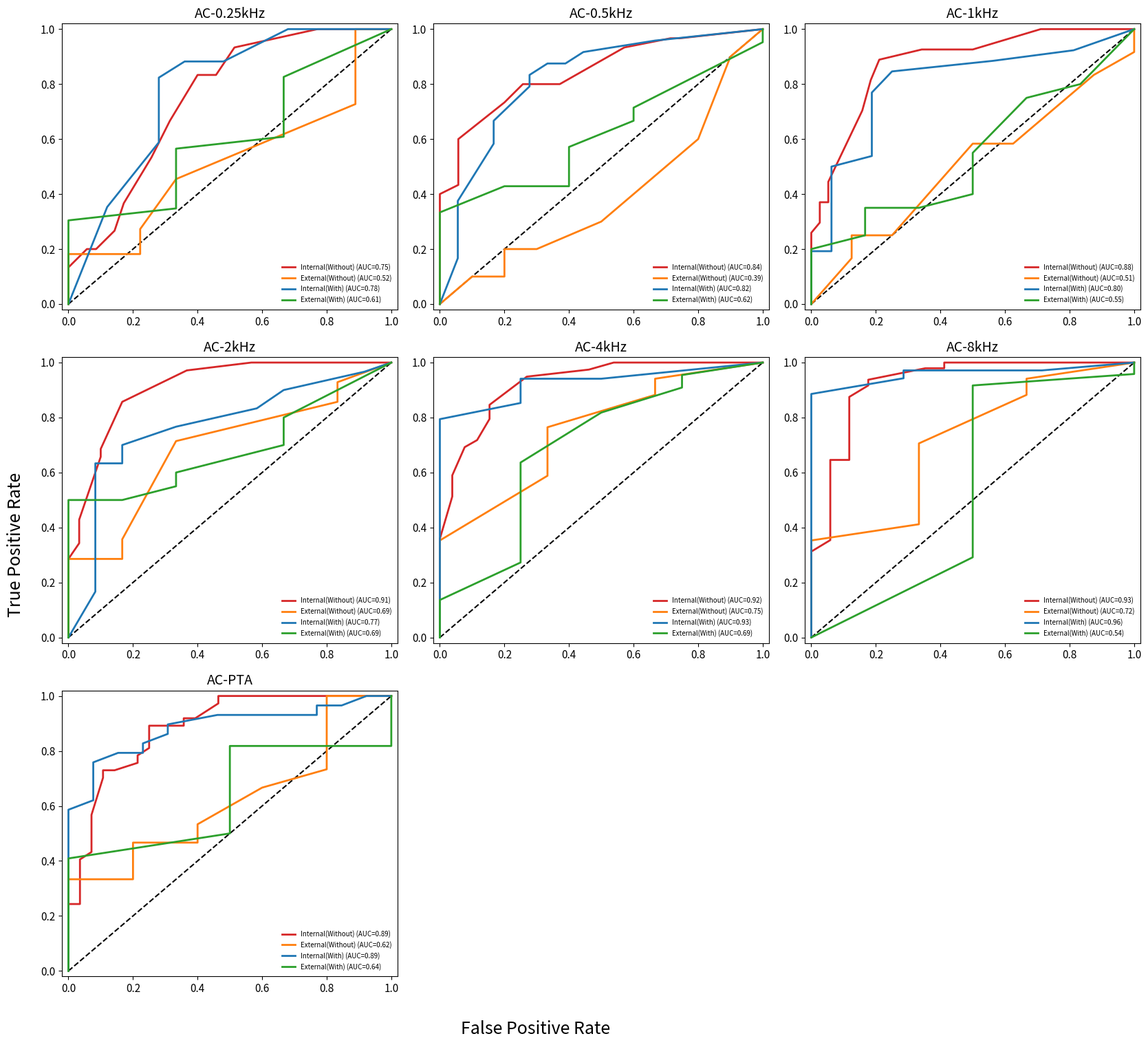

Generate this figure with matplotlib:
import matplotlib.pyplot as plt
import numpy as np

# --- 辅助函数：自动解析您粘贴的数据 ---
def parse_roc_data(data_string):
    fpr_list = []
    tpr_list = []
    for line in data_string.strip().splitlines():
        try:
            fpr, tpr = map(float, line.split(','))
            fpr_list.append(fpr)
            tpr_list.append(tpr)
        except ValueError:
            continue
    return {'fpr': fpr_list, 'tpr': tpr_list}

# -------------------------------------------------------------------
# --- ↓↓↓ 您唯一需要编辑的区域：直接在此处粘贴您的数据 ↓↓↓ ---
# -------------------------------------------------------------------

# 为每个队列和频率定义一个多行字符串。
# 只需将您的表格数据粘贴到三重引号之间。

# --- Internal Validation (No Implant) Data ---
iv_ni_025_data = """
0,0
0,0.1
0,0.133333333
0.057142857,0.2
0.085714286,0.2
0.142857143,0.266666667
0.171428571,0.366666667
0.257142857,0.533333333
0.314285714,0.666666667
0.4,0.833333333
0.457142857,0.833333333
0.514285714,0.933333333
0.771428571,1
1,1
"""
iv_ni_05_data = """
0,0
0,0.133333333
0,0.233333333
0,0.333333333
0,0.4
0.057142857,0.433333333
0.057142857,0.6
0.2,0.733333333
0.257142857,0.8
0.342857143,0.8
0.371428571,0.8
0.571428571,0.933333333
0.714285714,0.966666667
0.742857143,0.966666667
1,1
"""
iv_ni_1k_data="""
0,0
0,0.148148148
0,0.222222222
0,0.259259259
0.026315789,0.296296296
0.026315789,0.37037037
0.052631579,0.37037037
0.052631579,0.444444444
0.157894737,0.703703704
0.184210526,0.814814815
0.210526316,0.888888889
0.342105263,0.925925926
0.5,0.925925926
0.710526316,1
0.736842105,1
0.947368421,1
1,1
"""
iv_ni_2k_data="""
0,0
0,0.142857143
0,0.2
0,0.285714286
0.033333333,0.342857143
0.033333333,0.428571429
0.1,0.657142857
0.1,0.685714286
0.166666667,0.857142857
0.366666667,0.971428571
0.566666667,1
0.7,1
1,1
"""
iv_ni_4k_data="""
0,0
0,0.128205128
0,0.179487179
0,0.205128205
0,0.307692308
0,0.358974359
0.038461538,0.512820513
0.038461538,0.58974359
0.076923077,0.692307692
0.115384615,0.717948718
0.153846154,0.794871795
0.153846154,0.846153846
0.269230769,0.948717949
0.461538462,0.974358974
0.538461538,1
1,1
"""
iv_ni_8k_data="""
0,0
0,0.208333333
0,0.3125
0.058823529,0.354166667
0.058823529,0.458333333
0.058823529,0.5
0.058823529,0.645833333
0.117647059,0.645833333
0.117647059,0.708333333
0.117647059,0.75
0.117647059,0.875
0.176470588,0.916666667
0.176470588,0.9375
0.352941176,0.979166667
0.411764706,0.979166667
0.411764706,1
0.647058824,1
1,1
"""
iv_ni_PTA_data="""
0,0
0,0.081081081
0,0.135135135
0,0.189189189
0,0.243243243
0.035714286,0.243243243
0.035714286,0.351351351
0.035714286,0.405405405
0.071428571,0.432432432
0.071428571,0.540540541
0.071428571,0.567567568
0.107142857,0.702702703
0.107142857,0.72972973
0.142857143,0.72972973
0.214285714,0.756756757
0.214285714,0.783783784
0.25,0.810810811
0.25,0.837837838
0.25,0.891891892
0.285714286,0.891891892
0.357142857,0.891891892
0.357142857,0.918918919
0.392857143,0.918918919
0.464285714,0.972972973
0.464285714,1
0.5,1
0.571428571,1
0.607142857,1
0.678571429,1
0.75,1
0.857142857,1
1,1
"""
# --- External Validation (No Implant) Data ---
ev_ni_025_data = """
0,0
0,0.181818182
0.222222222,0.181818182
0.222222222,0.272727273
0.333333333,0.454545455
0.888888889,0.727272727
0.888888889,1
1,1
"""
ev_ni_05_data = """
0,0
0.1,0.1
0.2,0.1
0.2,0.2
0.3,0.2
0.5,0.3
0.6,0.4
0.8,0.6
0.9,0.9
1,1
"""
ev_ni_1k_data="""
0,0
0.125,0.166666667
0.125,0.25
0.25,0.25
0.5,0.583333333
0.625,0.583333333
0.875,0.833333333
1,0.916666667
1,1
"""
ev_ni_2k_data="""
0,0
0,0.285714286
0.166666667,0.285714286
0.166666667,0.357142857
0.333333333,0.714285714
0.833333333,0.857142857
0.833333333,0.928571429
1,1
"""
ev_ni_4k_data="""
0,0
0,0.235294118
0,0.352941176
0.333333333,0.588235294
0.333333333,0.764705882
0.666666667,0.882352941
0.666666667,0.941176471
1,1
"""
ev_ni_8k_data="""
0,0
0,0.294117647
0,0.352941176
0.333333333,0.411764706
0.333333333,0.529411765
0.333333333,0.588235294
0.333333333,0.705882353
0.666666667,0.882352941
0.666666667,0.941176471
1,1
"""
ev_ni_PTA_data="""
0,0
0,0.133333333
0,0.333333333
0.2,0.333333333
0.2,0.466666667
0.4,0.466666667
0.4,0.533333333
0.6,0.666666667
0.8,0.733333333
0.8,1
1,1
"""
# ... 为其他频率粘贴数据 ...
iv_wi_025_data = """
0,0
0.04,0.117647059
0.12,0.352941176
0.24,0.529411765
0.28,0.588235294
0.28,0.705882353
0.28,0.823529412
0.36,0.882352941
0.4,0.882352941
0.48,0.882352941
0.68,1
0.72,1
0.92,1
1,1
"""
iv_wi_05_data = """
0,0
0.055555556,0.166666667
0.055555556,0.333333333
0.055555556,0.375
0.166666667,0.583333333
0.166666667,0.666666667
0.277777778,0.791666667
0.277777778,0.833333333
0.333333333,0.875
0.388888889,0.875
0.444444444,0.916666667
0.666666667,0.958333333
1,1
"""
iv_wi_1k_data="""
0,0
0,0.192307692
0.0625,0.192307692
0.0625,0.269230769
0.0625,0.461538462
0.0625,0.5
0.1875,0.538461538
0.1875,0.615384615
0.1875,0.730769231
0.1875,0.769230769
0.25,0.846153846
0.5625,0.884615385
0.8125,0.923076923
1,1
"""
iv_wi_2k_data="""
0,0
0.083333333,0.166666667
0.083333333,0.233333333
0.083333333,0.266666667
0.083333333,0.333333333
0.083333333,0.533333333
0.083333333,0.6
0.083333333,0.633333333
0.166666667,0.633333333
0.166666667,0.7
0.333333333,0.766666667
0.583333333,0.833333333
0.666666667,0.9
0.916666667,0.966666667
1,1
"""
iv_wi_4k_data="""
0,0
0,0.058823529
0,0.294117647
0,0.411764706
0,0.470588235
0,0.5
0,0.617647059
0,0.764705882
0,0.794117647
0.25,0.852941176
0.25,0.941176471
0.5,0.941176471
1,1
"""
iv_wi_8k_data="""
0,0
0,0.285714286
0,0.314285714
0,0.4
0,0.428571429
0,0.485714286
0,0.6
0,0.742857143
0,0.857142857
0,0.885714286
0.285714286,0.942857143
0.285714286,0.971428571
0.428571429,0.971428571
0.714285714,0.971428571
1,1
"""
iv_wi_PTA_data="""
0,0
0,0.206896552
0,0.24137931
0,0.310344828
0,0.379310345
0,0.517241379
0,0.586206897
0.076923077,0.620689655
0.076923077,0.689655172
0.076923077,0.75862069
0.153846154,0.793103448
0.230769231,0.793103448
0.230769231,0.827586207
0.307692308,0.862068966
0.307692308,0.896551724
0.461538462,0.931034483
0.538461538,0.931034483
0.692307692,0.931034483
0.769230769,0.931034483
0.769230769,0.965517241
0.846153846,0.965517241
0.923076923,1
1,1
"""
ev_wi_025_data = """
0,0
0,0.173913043
0,0.304347826
0.333333333,0.347826087
0.333333333,0.391304348
0.333333333,0.47826087
0.333333333,0.565217391
0.666666667,0.608695652
0.666666667,0.652173913
0.666666667,0.826086957
1,1
"""
ev_wi_05_data = """
0,0
0,0.142857143
0,0.333333333
0.2,0.428571429
0.4,0.428571429
0.4,0.523809524
0.4,0.571428571
0.6,0.666666667
0.6,0.714285714
1,0.952380952
1,1
"""
ev_wi_1k_data="""
0,0
0,0.15
0,0.2
0.166666667,0.25
0.166666667,0.35
0.333333333,0.35
0.5,0.4
0.5,0.45
0.5,0.55
0.666666667,0.75
0.833333333,0.8
1,1
"""
ev_wi_2k_data="""
0,0
0,0.35
0,0.5
0.166666667,0.5
0.333333333,0.55
0.333333333,0.6
0.666666667,0.7
0.666666667,0.8
1,1
"""
ev_wi_4k_data="""
0,0
0,0.136363636
0.25,0.272727273
0.25,0.318181818
0.25,0.590909091
0.25,0.636363636
0.5,0.818181818
0.75,0.909090909
0.75,0.954545455
1,1
"""
ev_wi_8k_data="""
0,0
0.5,0.291666667
0.5,0.458333333
0.5,0.583333333
0.5,0.666666667
0.5,0.875
0.5,0.916666667
1,0.958333333
1,1
"""
ev_wi_PTA_data="""
0,0
0,0.136363636
0,0.318181818
0,0.409090909
0.5,0.5
0.5,0.545454545
0.5,0.636363636
0.5,0.681818182
0.5,0.818181818
1,0.818181818
1,0.909090909
1,1
"""


# --- 自动处理粘贴的数据 ---
# (为了演示，我只填充了两个，其余用占位符代替)
roc_point_data = {
    'Internal(Without)': {
        '0.25kHz': parse_roc_data(iv_ni_025_data),
        '0.5kHz':  parse_roc_data(iv_ni_05_data),
        '1kHz':    parse_roc_data(iv_ni_1k_data), '2kHz': parse_roc_data(iv_ni_2k_data),
        '4kHz':    parse_roc_data(iv_ni_4k_data), '8kHz': parse_roc_data(iv_ni_8k_data), 'PTA': parse_roc_data(iv_ni_PTA_data),
    },
    'External(Without)': {
        '0.25kHz': parse_roc_data(ev_ni_025_data),
        '0.5kHz':  parse_roc_data(ev_ni_05_data), '1kHz': parse_roc_data(ev_ni_1k_data), '2kHz': parse_roc_data(ev_ni_2k_data),
        '4kHz':    parse_roc_data(ev_ni_4k_data), '8kHz': parse_roc_data(ev_ni_8k_data), 'PTA': parse_roc_data(ev_ni_PTA_data),
    },
    'Internal(With)': {
        '0.25kHz': parse_roc_data(iv_wi_025_data), '0.5kHz': parse_roc_data(iv_wi_05_data), '1kHz': parse_roc_data(iv_wi_1k_data),
        '2kHz':    parse_roc_data(iv_wi_2k_data), '4kHz': parse_roc_data(iv_wi_4k_data), '8kHz': parse_roc_data(iv_wi_8k_data), 'PTA': parse_roc_data(iv_wi_PTA_data),
    },
    'External(With)': {
        '0.25kHz': parse_roc_data(ev_wi_025_data), '0.5kHz': parse_roc_data(ev_wi_05_data), '1kHz': parse_roc_data(ev_wi_1k_data),
        '2kHz':    parse_roc_data(ev_wi_2k_data), '4kHz': parse_roc_data(ev_wi_4k_data), '8kHz': parse_roc_data(ev_wi_8k_data), 'PTA': parse_roc_data(ev_wi_PTA_data),
    }
}
# -------------------------------------------------------------------
# --- ↑↑↑ 您唯一需要编辑的区域 ↑↑↑ ---
# -------------------------------------------------------------------

# --- AUC值 (用于图例显示) ---
auc_data = {
    'Internal(Without)': {'0.25kHz': 0.75, '0.5kHz': 0.84, '1kHz': 0.88, '2kHz': 0.91, '4kHz': 0.92, '8kHz': 0.93, 'PTA': 0.89},
    'External(Without)': {'0.25kHz': 0.52, '0.5kHz': 0.39, '1kHz': 0.51, '2kHz': 0.69, '4kHz': 0.75, '8kHz': 0.72, 'PTA': 0.62},
    'Internal(With)': {'0.25kHz': 0.78, '0.5kHz': 0.82, '1kHz': 0.80, '2kHz': 0.77, '4kHz': 0.93, '8kHz': 0.96, 'PTA': 0.89},
    'External(With)': {'0.25kHz': 0.61, '0.5kHz': 0.62, '1kHz': 0.55, '2kHz': 0.69, '4kHz': 0.69, '8kHz': 0.54, 'PTA': 0.64}
}

cohort_titles = [
    'Internal(Without)', 'External(Without)',
    'Internal(With)', 'External(With)'
]
frequencies = ['0.25kHz', '0.5kHz', '1kHz', '2kHz', '4kHz', '8kHz', 'PTA']


# 重新定义颜色，使其更鲜艳，接近出版级画质
colors = ['#d62728', '#ff7f0e', '#1f77b4', '#2ca02c'] 
fig, axs = plt.subplots(3, 3, figsize=(18, 16))
flat_axs = axs.flatten()

# 设置全局字体大小，使其更像第二张图
plt.rcParams.update({'font.size': 12})

for i, freq in enumerate(frequencies):
    ax = flat_axs[i]
    
    # 修改 1: 标题格式改为 "ROC: 频率"
    ax.set_title(f"AC-{freq}", fontsize=14, fontweight='normal')
    
    # 修改 2: 对角线改为黑色虚线，且加宽一点
    ax.plot([0, 1], [0, 1], 'k--', lw=1.5)
    
    for j, cohort in enumerate(cohort_titles):
        fpr = roc_point_data[cohort][freq]['fpr']
        tpr = roc_point_data[cohort][freq]['tpr']
        auc = auc_data[cohort][freq]
        
        # 简化图例标签
        short_label = cohort.replace(' Validation', '')
        
        # --- 核心修改 ---
        # 移除了 drawstyle='steps-post'
        # 这将使线条变为点对点的直线连接，消除“阶梯感”
        ax.plot(fpr, tpr, 
                color=colors[j], 
                lw=2,  # 线条稍微加粗一点，更清晰
                label=f'{short_label} (AUC={auc:.2f})')

    ax.set_xlim([-0.02, 1.02]) # 稍微留一点边距，让线条不压轴
    ax.set_ylim([-0.02, 1.02])
    
    # 修改 3: 去除网格 (第二张图没有网格)
    ax.grid(False) 
    
    # 设置坐标轴刻度字体
    ax.tick_params(axis='both', which='major', labelsize=11)
    
    # 修改 4: 优化图例 (带边框，位置在右下角)
    ax.legend(
        loc="lower right", 
        fontsize=7,
        frameon=False,       # 显示图例边框
        edgecolor='lightgrey', # 边框颜色浅一点
        fancybox=False      # 直角边框
    )

# 隐藏多余的子图
for i in range(len(frequencies), len(flat_axs)):
    flat_axs[i].axis('off')

# 添加全局坐标轴标签
fig.text(0.5, 0.06, 'False Positive Rate', ha='center', va='center', fontsize=18)
fig.text(0.08, 0.5, 'True Positive Rate', ha='center', va='center', rotation='vertical', fontsize=18)

plt.tight_layout(rect=[0.09, 0.08, 1, 1])
plt.show()
